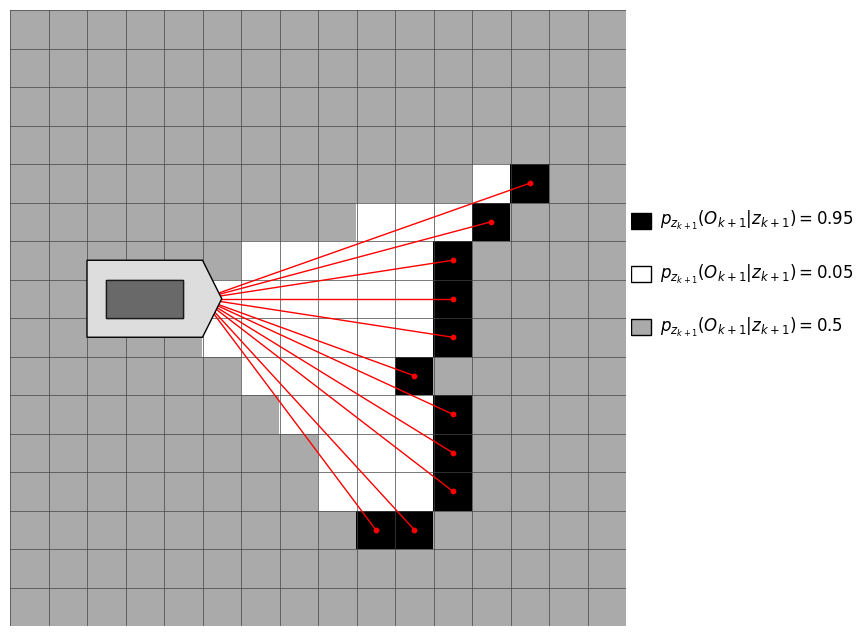

This figure's Python source:
import matplotlib.pyplot as plt
import matplotlib.patches as patches
from matplotlib.colors import ListedColormap
import numpy as np


def get_cells_on_ray(x0, y0, x1, y1, grid_size):
    """Bresenham's line algorithm to find all cells traversed by a ray."""
    cells = []
    dx = abs(x1 - x0)
    dy = abs(y1 - y0)
    x, y = int(x0), int(y0)
    n = 1 + dx + dy
    x_inc = 1 if x1 > x0 else -1
    y_inc = 1 if y1 > y0 else -1
    error = dx - dy
    dx *= 2
    dy *= 2
    for _ in range(int(n)):
        if 0 <= x < grid_size and 0 <= y < grid_size:
            cells.append((x, y))
        if error > 0:
            x += x_inc
            error -= dy
        else:
            y += y_inc
            error += dx
    return cells


def create_lidar_grid_svg():
    # Grid parameters
    grid_size = 16

    # Define grid state (0: gray, 1: white, 2: black)
    # Start with all gray
    grid_state = np.zeros((grid_size, grid_size), dtype=int)

    # Car and Sensor parameters
    # Set the car's bounding box roughly on the left
    car_x_start, car_y_start = 2, 7.5
    car_x_width, car_y_height = 3, 2
    sensor_pos = (car_x_start + car_x_width, car_y_start + car_y_height / 2)  # front center

    # Obstacle points and their corresponding cells
    # Coordinates of red points. We'll use these to mark occupied cells.
    occupied_points = [
        (13.5, 11.5), (12.5, 10.5), (11.5, 9.5), (11.5, 8.5), (11.5, 7.5),
         (10.5, 6.5), (11.5, 5.5), (11.5, 4.5), (11.5, 3.5),
        (10.5, 2.5), (9.5, 2.5)
    ]

    # Trace rays to calculate free and occupied cells
    for pt in occupied_points:
        # Trace from sensor to the center of the occupied cell
        ray_cells = get_cells_on_ray(sensor_pos[0], sensor_pos[1], pt[0], pt[1], grid_size)

        # Mark all traversed cells (before the endpoint) as free (white, 1)
        # Note: numpy uses [row, col] so use [cell_y, cell_x]
        for i, (cell_x, cell_y) in enumerate(ray_cells[:-1]):
            # Only mark as free if it is not already black (occupied)
            if grid_state[cell_y, cell_x] != 2:
                grid_state[cell_y, cell_x] = 1

        # Mark the last cell (containing the endpoint) as occupied (black, 2)
        # It's better to explicitly find the cell containing the point
        last_cell_x, last_cell_y = int(pt[0]), int(pt[1])
        if 0 <= last_cell_x < grid_size and 0 <= last_cell_y < grid_size:
            grid_state[last_cell_y, last_cell_x] = 2

    # Figure and custom colormap setup
    fig, ax = plt.subplots(figsize=(10, 8))

    # Custom colormap: 0=gray, 1=white, 2=black
    custom_cmap = ListedColormap(['#AAAAAA', '#FFFFFF', '#000000'])

    # Plot the grid using imshow with custom colors
    # origin='lower' makes the bottom-left coordinate (0,0)
    ax.imshow(grid_state, cmap=custom_cmap, origin='lower', extent=[0, grid_size, 0, grid_size],
              interpolation='nearest', zorder=1)

    # Add grid lines with no labels
    ax.set_xticks(np.arange(0, grid_size + 1, 1))
    ax.set_yticks(np.arange(0, grid_size + 1, 1))
    ax.grid(which='both', color='#444444', linewidth=0.5, zorder=2)
    ax.tick_params(axis='both', which='both', length=0)
    ax.set_xticklabels([])
    ax.set_yticklabels([])

    # Plot lidar rays and points
    for pt in occupied_points:
        ax.plot([sensor_pos[0], pt[0]], [sensor_pos[1], pt[1]], color='red', linewidth=1, zorder=3)
        ax.scatter(pt[0], pt[1], color='red', s=10, zorder=4)

    # Plot Car - geometric approximation
    # Base body (silver)
    car_base_coords = [
        (car_x_start, car_y_start),
        (car_x_start + car_x_width, car_y_start),
        (car_x_start + car_x_width + 0.5, car_y_start + car_y_height / 2),  # pointy front
        (car_x_start + car_x_width, car_y_start + car_y_height),
        (car_x_start, car_y_start + car_y_height),
    ]
    car_base = patches.Polygon(car_base_coords, facecolor='#DDDDDD', edgecolor='black', zorder=5)
    ax.add_patch(car_base)

    # Roof (black)
    car_roof = patches.Rectangle(
        (car_x_start + 0.5, car_y_start + car_y_height / 4),
        car_x_width - 1, car_y_height / 2, facecolor='black', edgecolor='black', zorder=6
    )
    ax.add_patch(car_roof)

    # Windows (light grey, transparent)
    windshield = patches.Rectangle(
        (car_x_start + 0.5, car_y_start + car_y_height / 4),
        car_x_width - 1, car_y_height / 2, facecolor='lightgrey', edgecolor='black', alpha=0.5, zorder=7
    )
    ax.add_patch(windshield)

    # Main plot settings
    ax.set_aspect('equal')
    ax.set_frame_on(False)  # remove figure frame

    # Create a separate axis for the legend to place it exactly where we want
    # Subplots_adjust makes room on the right
    fig.subplots_adjust(right=0.75)

    # Add an axis in normal units (0 to 1) for the legend
    legend_ax = fig.add_axes([0.75, 0.45, 0.2, 0.2], frameon=False)
    legend_ax.axis('off')

    # Data for legend
    legend_colors = ['black', 'white', '#AAAAAA']
    legend_labels = [
        r'$p_{z_{k+1}}(O_{k+1}|z_{k+1}) = 0.95$',
        r'$p_{z_{k+1}}(O_{k+1}|z_{k+1}) = 0.05$',
        r'$p_{z_{k+1}}(O_{k+1}|z_{k+1}) = 0.5$'
    ]

    # Draw squares and mathematical text
    for i, (color, label) in enumerate(zip(legend_colors, legend_labels)):
        y_pos = 1 - (i + 0.5) / 3  # distribute vertically
        rect = patches.Rectangle((0, y_pos - 0.05), 0.1, 0.1, facecolor=color, edgecolor='black',
                                 transform=legend_ax.transAxes)
        legend_ax.add_patch(rect)

        # Use mathtext (supported by Matplotlib without LaTeX installed) for formulas
        legend_ax.text(0.15, y_pos, label, transform=legend_ax.transAxes, verticalalignment='center', fontsize=12)

    # Save as an SVG for vector output
    plt.savefig('lidar_grid.svg', bbox_inches='tight' )
    print('SVG figure saved to lidar_grid.svg')
    plt.close(fig)  # free up memory


create_lidar_grid_svg()
